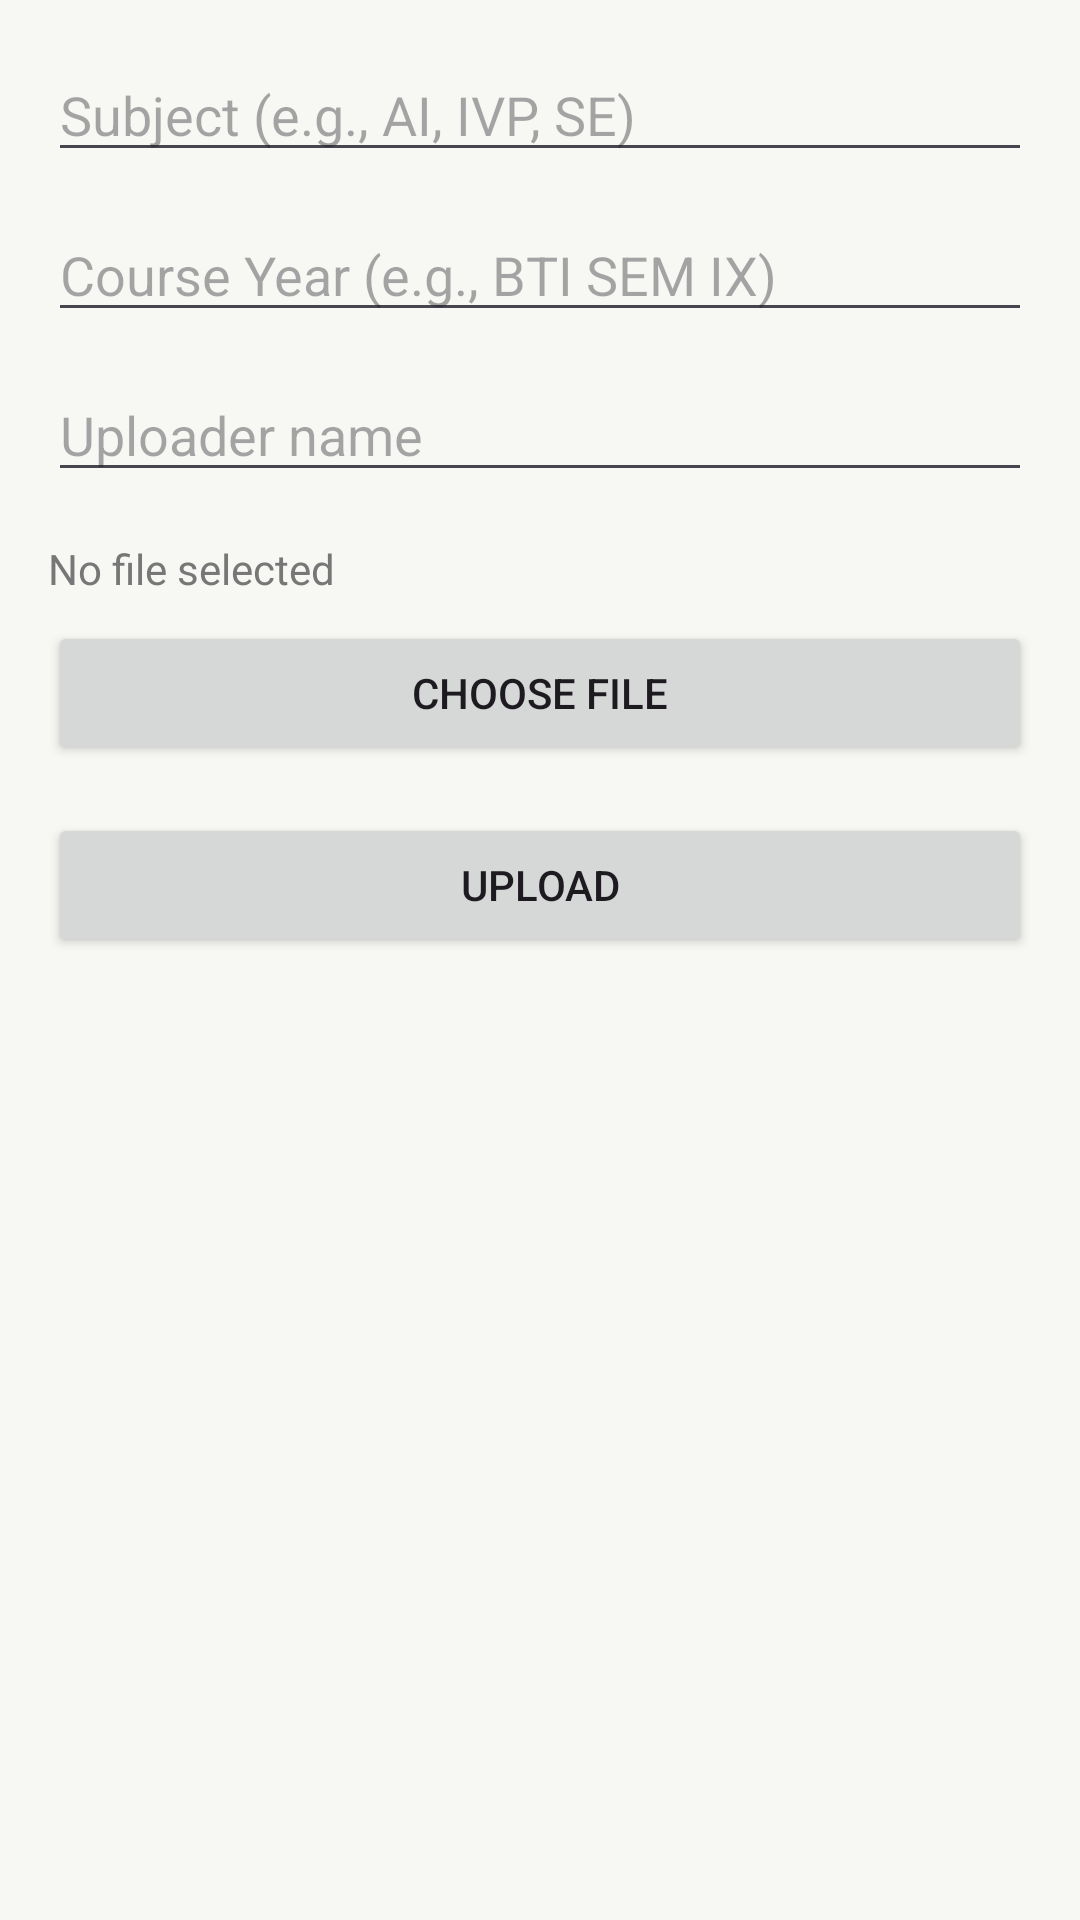

Here is an Android app screen rendered from its layout file. Give the layout XML and the strings, colors and styles it references.
<!-- AndroidManifest.xml: application theme Theme.Temp -->
<!-- res/layout/fragment_upload_notes.xml -->
<?xml version="1.0" encoding="utf-8"?>
<ScrollView xmlns:android="http://schemas.android.com/apk/res/android"
    android:layout_width="match_parent"
    android:layout_height="match_parent">

    <LinearLayout
        android:padding="16dp"
        android:orientation="vertical"
        android:layout_width="match_parent"
        android:layout_height="wrap_content">

        <EditText
            android:id="@+id/etSubject"
            android:layout_width="match_parent"
            android:layout_height="wrap_content"
            android:hint="Subject (e.g., AI, IVP, SE)"
            android:inputType="textCapCharacters"
            android:singleLine="true" />

        <EditText
            android:id="@+id/etYear"
            android:layout_width="match_parent"
            android:layout_height="wrap_content"
            android:hint="Course Year (e.g., BTI SEM IX)"
            android:layout_marginTop="12dp"
            android:singleLine="true" />

        <EditText
            android:id="@+id/etUploader"
            android:layout_width="match_parent"
            android:layout_height="wrap_content"
            android:hint="Uploader name"
            android:layout_marginTop="12dp"
            android:singleLine="true" />

        <TextView
            android:id="@+id/tvSelectedFile"
            android:layout_width="match_parent"
            android:layout_height="wrap_content"
            android:text="No file selected"
            android:textColor="#777777"
            android:layout_marginTop="16dp" />

        <Button
            android:id="@+id/btnPickFile"
            android:layout_width="match_parent"
            android:layout_height="wrap_content"
            android:text="Choose File"
            android:layout_marginTop="8dp" />

        <ProgressBar
            android:id="@+id/progressUpload"
            style="?android:attr/progressBarStyle"
            android:layout_width="wrap_content"
            android:layout_height="wrap_content"
            android:layout_gravity="center_horizontal"
            android:layout_marginTop="16dp"
            android:visibility="gone" />

        <Button
            android:id="@+id/btnUpload"
            android:layout_width="match_parent"
            android:layout_height="wrap_content"
            android:text="Upload"
            android:layout_marginTop="16dp" />

    </LinearLayout>
</ScrollView>
<!-- resources referenced by this layout -->
<resources>
  <style name="Theme.Temp" parent="Base.Theme.Temp" />
  <style name="Base.Theme.Temp" parent="Theme.Material3.DayNight.NoActionBar">
          <item name="colorPrimary">@color/accent</item>
          <item name="colorSecondary">@color/accent</item>
          <item name="colorTertiary">@color/accent</item>
          <item name="android:colorBackground">@color/background</item>
          <item name="colorError">@color/error</item>
      </style>
  <color name="accent">#9C231B</color>
  <color name="background">#F7F7F4</color>
  <color name="error">#E74C3C</color>
</resources>
